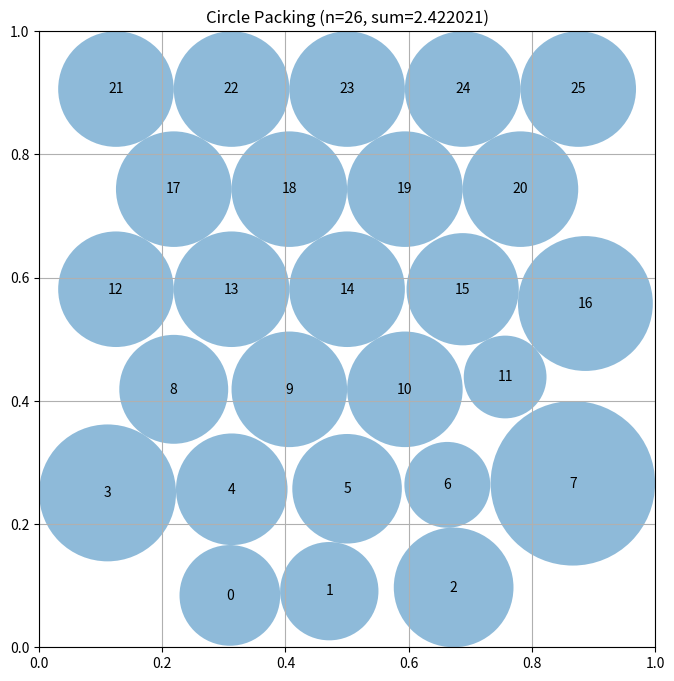

Python code for this plot:
# EVOLVE-BLOCK-START
"""Constructor-based circle packing for n=26 circles"""
import numpy as np


def construct_packing():
    """
    Construct a specific arrangement of 26 circles in a unit square
    that attempts to maximize the sum of their radii.

    Returns:
        Tuple of (centers, radii, sum_of_radii)
        centers: np.array of shape (26, 2) with (x, y) coordinates
        radii: np.array of shape (26) with radius of each circle
        sum_of_radii: Sum of all radii
    """
    # Initialize arrays for 26 circles
    n = 26

    def hex_layout(rows, scale=1.0):
        """True triangular-lattice layout.

        Row spacing g = s*sqrt(3)/2, column spacing s, margin r = s/2, so
        neighboring rows form equilateral triangles (optimal local geometry).
        """
        R = len(rows)
        k = np.sqrt(3.0) / 2.0
        s_h = 1.0 / ((R - 1) * k + 1.0)   # height: (R-1)*g + 2r <= 1
        s_w = 1.0 / max(rows)             # width: count*s <= 1
        s = min(s_h, s_w) * scale
        r0 = s / 2.0
        g = s * k
        pts = []
        for ri, count in enumerate(rows):
            y = r0 + ri * g
            for c in range(count):
                x = 0.5 + (c - (count - 1) / 2.0) * s
                x = min(max(x, 0.005), 0.995)
                pts.append([x, y])
        return np.array(pts)

    def lp_radii(centers):
        """Exact optimal radii at fixed centers via vectorized sparse LP:
        maximize sum(r) s.t. r_i + r_j <= d_ij, r_i <= border distance."""
        radii = compute_max_radii(centers)
        try:
            from scipy.optimize import linprog
            from scipy.sparse import csr_matrix

            ii, jj = np.triu_indices(n, 1)
            d = np.linalg.norm(centers[ii] - centers[jj], axis=1)
            keep = d > 1e-9
            ii, jj, d = ii[keep], jj[keep], d[keep]
            # Pairwise constraints r_i + r_j <= d_ij
            data = np.concatenate([np.ones(len(d)), np.ones(len(d))])
            rows_ = np.concatenate([np.arange(len(d)), np.arange(len(d))])
            cols_ = np.concatenate([ii, jj])
            # Border constraints r_i <= min(x, y, 1-x, 1-y)
            bd = np.minimum.reduce([centers[:, 0], centers[:, 1],
                                    1.0 - centers[:, 0], 1.0 - centers[:, 1]])
            rows_b = len(d) + np.arange(n)
            data = np.concatenate([data, np.ones(n)])
            rows_ = np.concatenate([rows_, rows_b])
            cols_ = np.concatenate([cols_, np.arange(n)])
            A_ub = csr_matrix((data, (rows_, cols_)),
                              shape=(len(d) + n, n))
            b_ub = np.concatenate([d, bd])
            res = linprog(c=-np.ones(n), A_ub=A_ub, b_ub=b_ub,
                          bounds=[(0, None)] * n, method="highs")
            if res.success and np.sum(res.x) > np.sum(radii):
                radii = res.x
        except Exception:
            pass
        return radii

    # Candidate staggered row patterns totaling 26 circles
    candidates = [
        [5, 4, 5, 4, 5, 3],
        [4, 5, 4, 5, 4, 4],
        [5, 4, 5, 4, 5, 3],
        [3, 5, 4, 5, 4, 5],
    ]

    best = None
    for rows in candidates:
        for scale in (0.98, 1.0):
            centers_c = hex_layout(rows, scale=scale)
            radii_c = lp_radii(centers_c)
            total = np.sum(radii_c)
            if best is None or total > best[2]:
                best = (centers_c, radii_c, total)

    centers, radii, sum_radii = best

    # Randomized hill-climb on center positions with LP re-solve,
    # augmented with collective row-shift and cluster-shift moves.
    # Single-circle perturbations cannot escape lattice-aligned local
    # optima; sliding rigid hex rows / coherent clusters preserves the
    # local triangular geometry while repositioning whole groups.
    try:
        import time
        rng = np.random.default_rng(0)
        deadline = time.time() + 1.8
        step = 0.02
        while time.time() < deadline:
            trial = centers.copy()
            u = rng.random()
            if u < 0.10:
                # Row shift: translate one horizontal hex row together.
                # Row spacing is ~s*sqrt(3)/2 (~0.16), so a 0.02 y-band
                # captures exactly one row of centers.
                anchor = int(rng.integers(0, n))
                y_ref = centers[anchor, 1]
                row_mask = np.abs(centers[:, 1] - y_ref) < 0.02
                dx = rng.uniform(0.005, 0.02) * rng.choice([-1.0, 1.0])
                trial[row_mask, 0] += dx
            elif u < 0.20:
                # Cluster shift: translate a spatially coherent group
                # (all centers within 0.25 of an anchor) by a common delta.
                anchor = int(rng.integers(0, n))
                d2 = np.sum((centers - centers[anchor]) ** 2, axis=1)
                cluster_mask = d2 < 0.25 ** 2
                delta = rng.normal(0.0, 0.012, size=2)
                trial[cluster_mask] += delta
            else:
                # Standard single-circle fine-tuning moves
                k_move = rng.integers(1, 4)
                for idx in rng.choice(n, size=k_move, replace=False):
                    trial[idx] += rng.normal(0.0, step, size=2)
            # Keep centers inside the square
            trial = np.clip(trial, 0.01, 0.99)
            radii_t = lp_radii(trial)
            total_t = np.sum(radii_t)
            if total_t > sum_radii + 1e-9:
                centers, radii, sum_radii = trial, radii_t, total_t
                # Amplify step after a success to ride improvement directions
                step = min(step * 1.1, 0.05)
            else:
                # Adaptive step size: shrink when stuck, grow occasionally
                if rng.random() < 0.7:
                    step = max(step * 0.92, 0.002)
                else:
                    step = min(step * 1.4, 0.05)
    except Exception:
        pass

    return centers, radii, sum_radii


def compute_max_radii(centers):
    """
    Compute the maximum possible radii for each circle position
    such that they don't overlap and stay within the unit square.

    Args:
        centers: np.array of shape (n, 2) with (x, y) coordinates

    Returns:
        np.array of shape (n) with radius of each circle
    """
    n = centers.shape[0]
    radii = np.ones(n)

    # First, limit by distance to square borders
    for i in range(n):
        x, y = centers[i]
        # Distance to borders
        radii[i] = min(x, y, 1 - x, 1 - y)

    # Then, limit by distance to other circles
    # Each pair of circles with centers at distance d can have
    # sum of radii at most d to avoid overlap
    for i in range(n):
        for j in range(i + 1, n):
            dist = np.sqrt(np.sum((centers[i] - centers[j]) ** 2))

            # If current radii would cause overlap
            if radii[i] + radii[j] > dist:
                # Scale both radii proportionally
                scale = dist / (radii[i] + radii[j])
                radii[i] *= scale
                radii[j] *= scale

    return radii


# EVOLVE-BLOCK-END


# This part remains fixed (not evolved)
def run_packing():
    """Run the circle packing constructor for n=26"""
    centers, radii, sum_radii = construct_packing()
    return centers, radii, sum_radii


def visualize(centers, radii):
    """
    Visualize the circle packing

    Args:
        centers: np.array of shape (n, 2) with (x, y) coordinates
        radii: np.array of shape (n) with radius of each circle
    """
    import matplotlib.pyplot as plt
    from matplotlib.patches import Circle

    fig, ax = plt.subplots(figsize=(8, 8))

    # Draw unit square
    ax.set_xlim(0, 1)
    ax.set_ylim(0, 1)
    ax.set_aspect("equal")
    ax.grid(True)

    # Draw circles
    for i, (center, radius) in enumerate(zip(centers, radii)):
        circle = Circle(center, radius, alpha=0.5)
        ax.add_patch(circle)
        ax.text(center[0], center[1], str(i), ha="center", va="center")

    plt.title(f"Circle Packing (n={len(centers)}, sum={sum(radii):.6f})")
    plt.show()


if __name__ == "__main__":
    centers, radii, sum_radii = run_packing()
    print(f"Sum of radii: {sum_radii}")
    # AlphaEvolve improved this to 2.635

    # Uncomment to visualize:
    visualize(centers, radii)
